The GitHub repository CapstoneFresheats/ML-FreshEats contains a labelled image folder "datasets" with 6 categories: apel segar, apel tidak segar, jeruk segar, jeruk tidak segar, pisang segar, pisang tidak segar. Examples follow, each with its label.

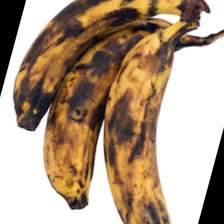
Label: pisang tidak segar

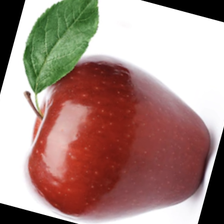
Label: apel segar

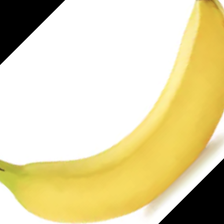
Label: pisang segar

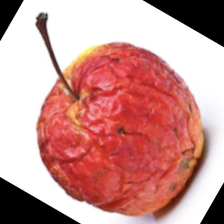
Label: apel tidak segar

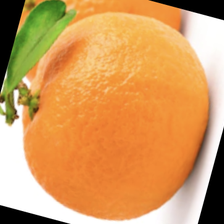
Label: jeruk segar

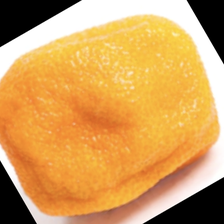
Label: jeruk tidak segar
